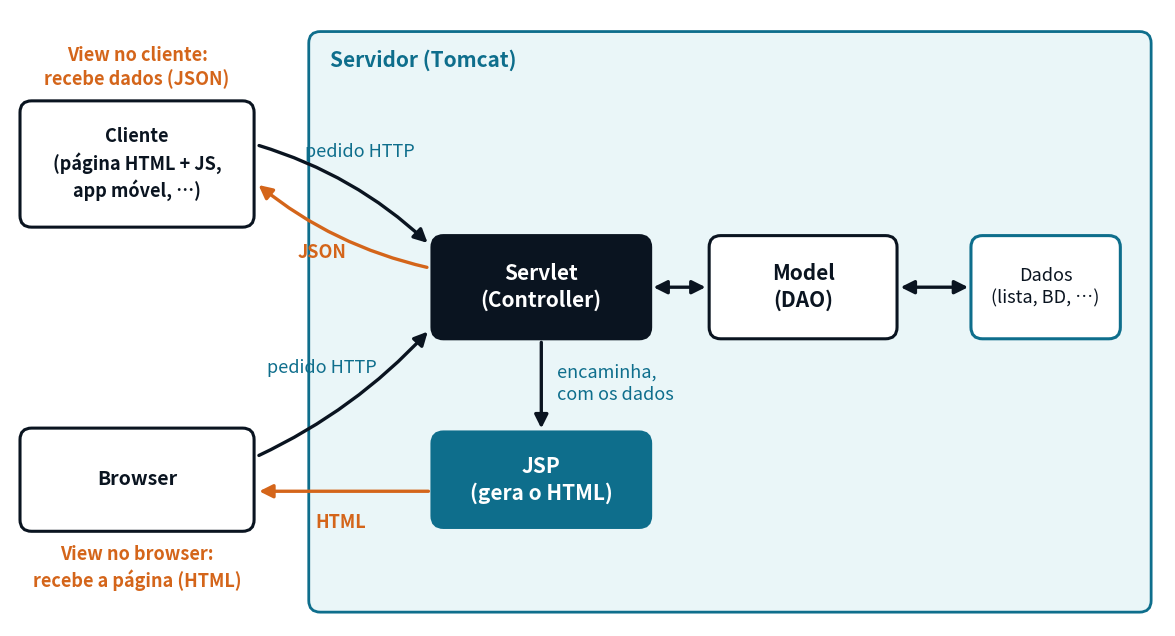

The script that saved this image:
"""Esquema MVC com Servlets: a View no cliente (JSON) ou no browser (HTML gerado por JSP).
Cap04 / Aula 04 da ASW.

Uso: python gen_cap04_mvc.py <ficheiro_saida.png>
"""
import sys

import matplotlib
matplotlib.use("Agg")
import matplotlib.pyplot as plt
from matplotlib.patches import FancyBboxPatch, FancyArrowPatch

DARK = "#0a1420"
MID = "#0e6e8c"
ACCENT = "#4dd0e1"
LIGHT = "#eaf6f8"
ORANGE = "#d4651a"
FS = 15

out = sys.argv[1] if len(sys.argv) > 1 else "servlet-mvc.png"


def box(ax, x, y, w, h, text, fc=DARK, tc="white", ec=None, fs=FS, bold=True, lw=2.2, z=2):
    ax.add_patch(FancyBboxPatch((x - w / 2, y - h / 2), w, h,
                                boxstyle="round,pad=0.02,rounding_size=0.15",
                                fc=fc, ec=ec or fc, lw=lw, zorder=z))
    if text:
        ax.text(x, y, text, ha="center", va="center", fontsize=fs, color=tc,
                fontweight="bold" if bold else "normal", zorder=z + 1, linespacing=1.3)


def arrow(ax, x0, y0, x1, y1, color=DARK, rad=0.0, lw=2.4, both=False):
    ax.add_patch(FancyArrowPatch((x0, y0), (x1, y1), arrowstyle="<|-|>" if both else "-|>",
                                 mutation_scale=20, color=color, lw=lw,
                                 connectionstyle=f"arc3,rad={rad}", zorder=1.5))


def label(ax, x, y, text, color=MID, fs=FS - 2, style="italic", ha="center", bold=False):
    ax.text(x, y, text, ha=ha, va="center", fontsize=fs, color=color, style=style,
            fontweight="bold" if bold else "normal", linespacing=1.3, zorder=4)


fig, ax = plt.subplots(figsize=(15, 8), dpi=200)
ax.set_xlim(0, 15)
ax.set_ylim(0, 8)
ax.set_aspect("equal")
ax.axis("off")

# Servidor
box(ax, 9.35, 3.95, 10.9, 7.5, None, fc=LIGHT, ec=MID, lw=2.0, z=0)
label(ax, 4.15, 7.35, "Servidor (Tomcat)", color=MID, style="normal", ha="left", bold=True, fs=FS)

# Clientes (as duas Views)
box(ax, 1.65, 6.0, 3.0, 1.6, "Cliente\n(página HTML + JS,\napp móvel, …)", fc="white", tc=DARK, ec=DARK, fs=FS - 2)
label(ax, 1.65, 7.25, "View no cliente:\nrecebe dados (JSON)", color=ORANGE, bold=True, style="normal")
box(ax, 1.65, 1.9, 3.0, 1.3, "Browser", fc="white", tc=DARK, ec=DARK, fs=FS - 1)
label(ax, 1.65, 0.75, "View no browser:\nrecebe a página (HTML)", color=ORANGE, bold=True, style="normal")

# Controller, JSP, Model, dados
sx, sy = 6.9, 4.4
box(ax, sx, sy, 2.8, 1.3, "Servlet\n(Controller)")
box(ax, sx, 1.9, 2.8, 1.2, "JSP\n(gera o HTML)", fc=MID)
box(ax, 10.3, sy, 2.4, 1.3, "Model\n(DAO)", fc="white", tc=DARK, ec=DARK)
box(ax, 13.45, sy, 1.9, 1.3, "Dados\n(lista, BD, …)", fc="white", tc=DARK, ec=MID, fs=FS - 2, bold=False)

# Caminho 1: cliente <-> Servlet, com JSON
arrow(ax, 3.2, 6.25, 5.45, 4.95, rad=-0.12)
label(ax, 4.55, 6.15, "pedido HTTP")
arrow(ax, 5.45, 4.65, 3.2, 5.75, color=ORANGE, rad=-0.12)
label(ax, 4.05, 4.85, "JSON", color=ORANGE, style="normal", bold=True)

# Caminho 2: browser -> Servlet -> JSP -> browser, com HTML
arrow(ax, 3.2, 2.2, 5.45, 3.85, rad=0.1)
label(ax, 4.05, 3.35, "pedido HTTP")
arrow(ax, sx, sy - 0.68, sx, 2.53)
label(ax, sx + 0.2, 3.15, "encaminha,\ncom os dados", ha="left")
arrow(ax, 5.47, 1.75, 3.2, 1.75, color=ORANGE)
label(ax, 4.3, 1.35, "HTML", color=ORANGE, style="normal", bold=True)

# Controller <-> Model <-> dados
arrow(ax, sx + 1.42, sy, 9.07, sy, both=True)
arrow(ax, 11.53, sy, 12.48, sy, both=True)

fig.savefig(out, bbox_inches="tight", pad_inches=0.12, facecolor="white")
print("ok", out)
